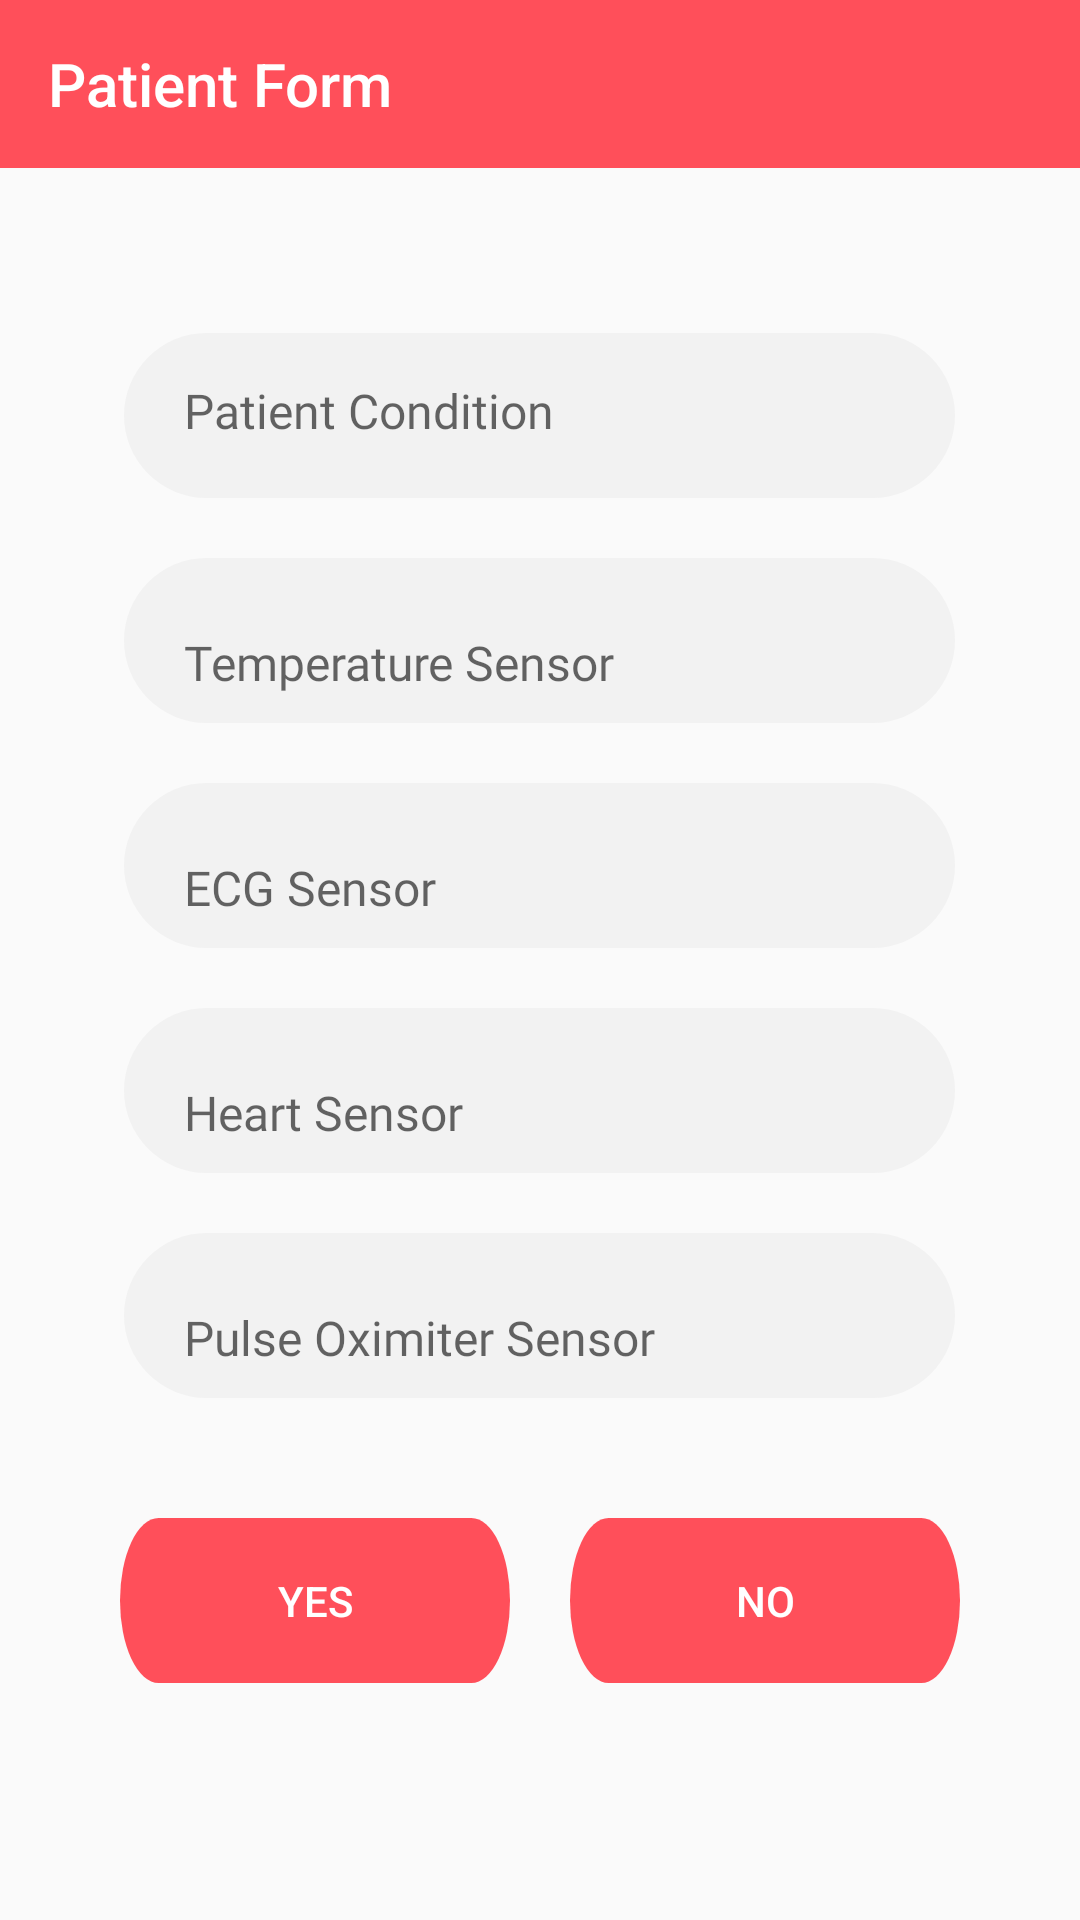

Android layout source for this screen:
<!-- AndroidManifest.xml: application theme Theme.BetterLink -->
<!-- res/layout/activity_rec_view_form.xml -->
<?xml version="1.0" encoding="utf-8"?>
<LinearLayout xmlns:android="http://schemas.android.com/apk/res/android"
    xmlns:app="http://schemas.android.com/apk/res-auto"
    xmlns:tools="http://schemas.android.com/tools"
    android:layout_width="match_parent"
    android:layout_height="match_parent"
    android:orientation="vertical"
    android:gravity="center_horizontal"
    tools:context=".rec_viewForm">

    <com.google.android.material.appbar.AppBarLayout
        android:layout_width="match_parent"
        android:layout_height="wrap_content"
        android:theme="@style/Theme.BetterLink.AppBarOverlay">


        <androidx.appcompat.widget.Toolbar
            android:id="@+id/toolbar"
            android:layout_width="match_parent"
            android:layout_height="?attr/actionBarSize"
            android:background="?attr/colorPrimary"
            app:title="Patient Form"
            app:popupTheme="@style/Theme.BetterLink.PopupOverlay">

        </androidx.appcompat.widget.Toolbar>

    </com.google.android.material.appbar.AppBarLayout>
    <EditText
        android:id="@+id/patientCondition"
        android:layout_width="wrap_content"
        android:layout_height="wrap_content"
        android:ems="10"
        android:layout_marginTop="55dp"
        android:gravity="start|top"
        android:inputType="textMultiLine"
        android:background="@drawable/grey_btn"
        android:hint="Patient Condition"
        android:paddingLeft="20dp"
        android:paddingTop="15dp"
        android:textSize="16dp"
        android:fontFamily="@font/poppins_light"
        android:textColor="#000"
        android:layout_gravity="center"/>

    <EditText
        android:id="@+id/tempSensor"
        android:layout_width="wrap_content"
        android:layout_height="wrap_content"
        android:ems="10"
        android:layout_marginTop="20dp"
        android:inputType="textPersonName"
        android:layout_gravity="center"
        android:background="@drawable/grey_btn"
        android:hint="Temperature Sensor"
        android:paddingLeft="20dp"
        android:paddingTop="15dp"
        android:textSize="16dp"
        android:fontFamily="@font/poppins_light"
        android:textColor="#000"
        android:text="" />

    <EditText
        android:id="@+id/ecgSensor"
        android:layout_width="wrap_content"
        android:layout_height="wrap_content"
        android:layout_gravity="center"
        android:layout_marginTop="20dp"
        android:background="@drawable/grey_btn"
        android:ems="10"
        android:fontFamily="@font/poppins_light"
        android:hint="ECG Sensor"
        android:inputType="textPersonName"
        android:paddingLeft="20dp"
        android:paddingTop="15dp"
        android:text=""
        android:textColor="#000"
        android:textSize="16dp" />

    <EditText
        android:id="@+id/heartSesnor"
        android:layout_width="wrap_content"
        android:layout_height="wrap_content"
        android:layout_gravity="center"
        android:layout_marginTop="20dp"
        android:background="@drawable/grey_btn"
        android:ems="10"
        android:fontFamily="@font/poppins_light"
        android:hint="Heart Sensor"
        android:inputType="textPersonName"
        android:paddingLeft="20dp"
        android:paddingTop="15dp"
        android:text=""
        android:textColor="#000"
        android:textSize="16dp" />

    <EditText
        android:id="@+id/pulseSensor"
        android:layout_width="wrap_content"
        android:layout_height="wrap_content"
        android:layout_gravity="center"
        android:layout_marginTop="20dp"
        android:background="@drawable/grey_btn"
        android:ems="10"
        android:fontFamily="@font/poppins_light"
        android:hint="Pulse Oximiter Sensor"
        android:inputType="textPersonName"
        android:paddingLeft="20dp"
        android:paddingTop="15dp"
        android:text=""
        android:textColor="#000"
        android:textSize="16dp" />

    <LinearLayout
    android:layout_width="match_parent"
    android:layout_height="wrap_content"
        android:layout_marginTop="30dp"
        android:layout_marginLeft="30dp"
        android:layout_marginRight="30dp"
    android:orientation="horizontal">
        <Button
            android:id="@+id/yesBtn"
            android:layout_width="wrap_content"
            android:layout_height="wrap_content"
            android:background="@drawable/red_btn"
            android:textColor="#fff"
            android:layout_weight="1"
            android:layout_gravity="center"
            android:layout_margin="10dp"
            android:text="Yes" />
        <Button
            android:id="@+id/noBtn"
            android:layout_width="wrap_content"
            android:layout_height="wrap_content"
            android:background="@drawable/red_btn"
            android:textColor="#fff"
            android:layout_weight="1"
            android:layout_gravity="center"
            android:layout_margin="10dp"
            android:text="No" />
</LinearLayout>
</LinearLayout>
<!-- resources referenced by this layout -->
<resources>
  <!-- drawable grey_btn (drawable) -->
  <vector xmlns:android="http://schemas.android.com/apk/res/android"
      android:width="277dp"
      android:height="55dp"
      android:viewportWidth="277"
      android:viewportHeight="55">
    <path
        android:pathData="M27.5,0L249.5,0A27.5,27.5 0,0 1,277 27.5L277,27.5A27.5,27.5 0,0 1,249.5 55L27.5,55A27.5,27.5 0,0 1,0 27.5L0,27.5A27.5,27.5 0,0 1,27.5 0z"
        android:fillColor="#f2f2f2"/>
  </vector>
  <!-- drawable red_btn (drawable) -->
  <vector xmlns:android="http://schemas.android.com/apk/res/android"
      android:width="277dp"
      android:height="55dp"
      android:viewportWidth="277"
      android:viewportHeight="55">
    <path
        android:pathData="M27.5,0L249.5,0A27.5,27.5 0,0 1,277 27.5L277,27.5A27.5,27.5 0,0 1,249.5 55L27.5,55A27.5,27.5 0,0 1,0 27.5L0,27.5A27.5,27.5 0,0 1,27.5 0z"
        android:fillColor="#ff4f5a"/>
  </vector>
  <style name="Theme.BetterLink.AppBarOverlay" parent="ThemeOverlay.AppCompat.Dark.ActionBar" />
  <style name="Theme.BetterLink.PopupOverlay" parent="ThemeOverlay.AppCompat.Light" />
  <style name="Theme.BetterLink" parent="Theme.AppCompat.Light.NoActionBar">
          
          <item name="colorPrimary">#FF4F5A</item>
          <item name="colorPrimaryVariant">#FF4F5A</item>
          <item name="colorOnPrimary">@color/white</item>
          
          <item name="colorSecondary">@color/teal_200</item>
          <item name="colorSecondaryVariant">@color/teal_700</item>
          <item name="colorOnSecondary">@color/black</item>
          
          <item name="android:statusBarColor" tools:targetApi="l">?attr/colorPrimaryVariant</item>
          
      </style>
  <!-- not gathered from this repository: default colours our renderer supplied (Android Studio template values) -->
  <color name="teal_200">#FF03DAC5</color>
  <color name="teal_700">#FF018786</color>
  <color name="black">#FF000000</color>
  <color name="white">#FFFFFFFF</color>
</resources>
